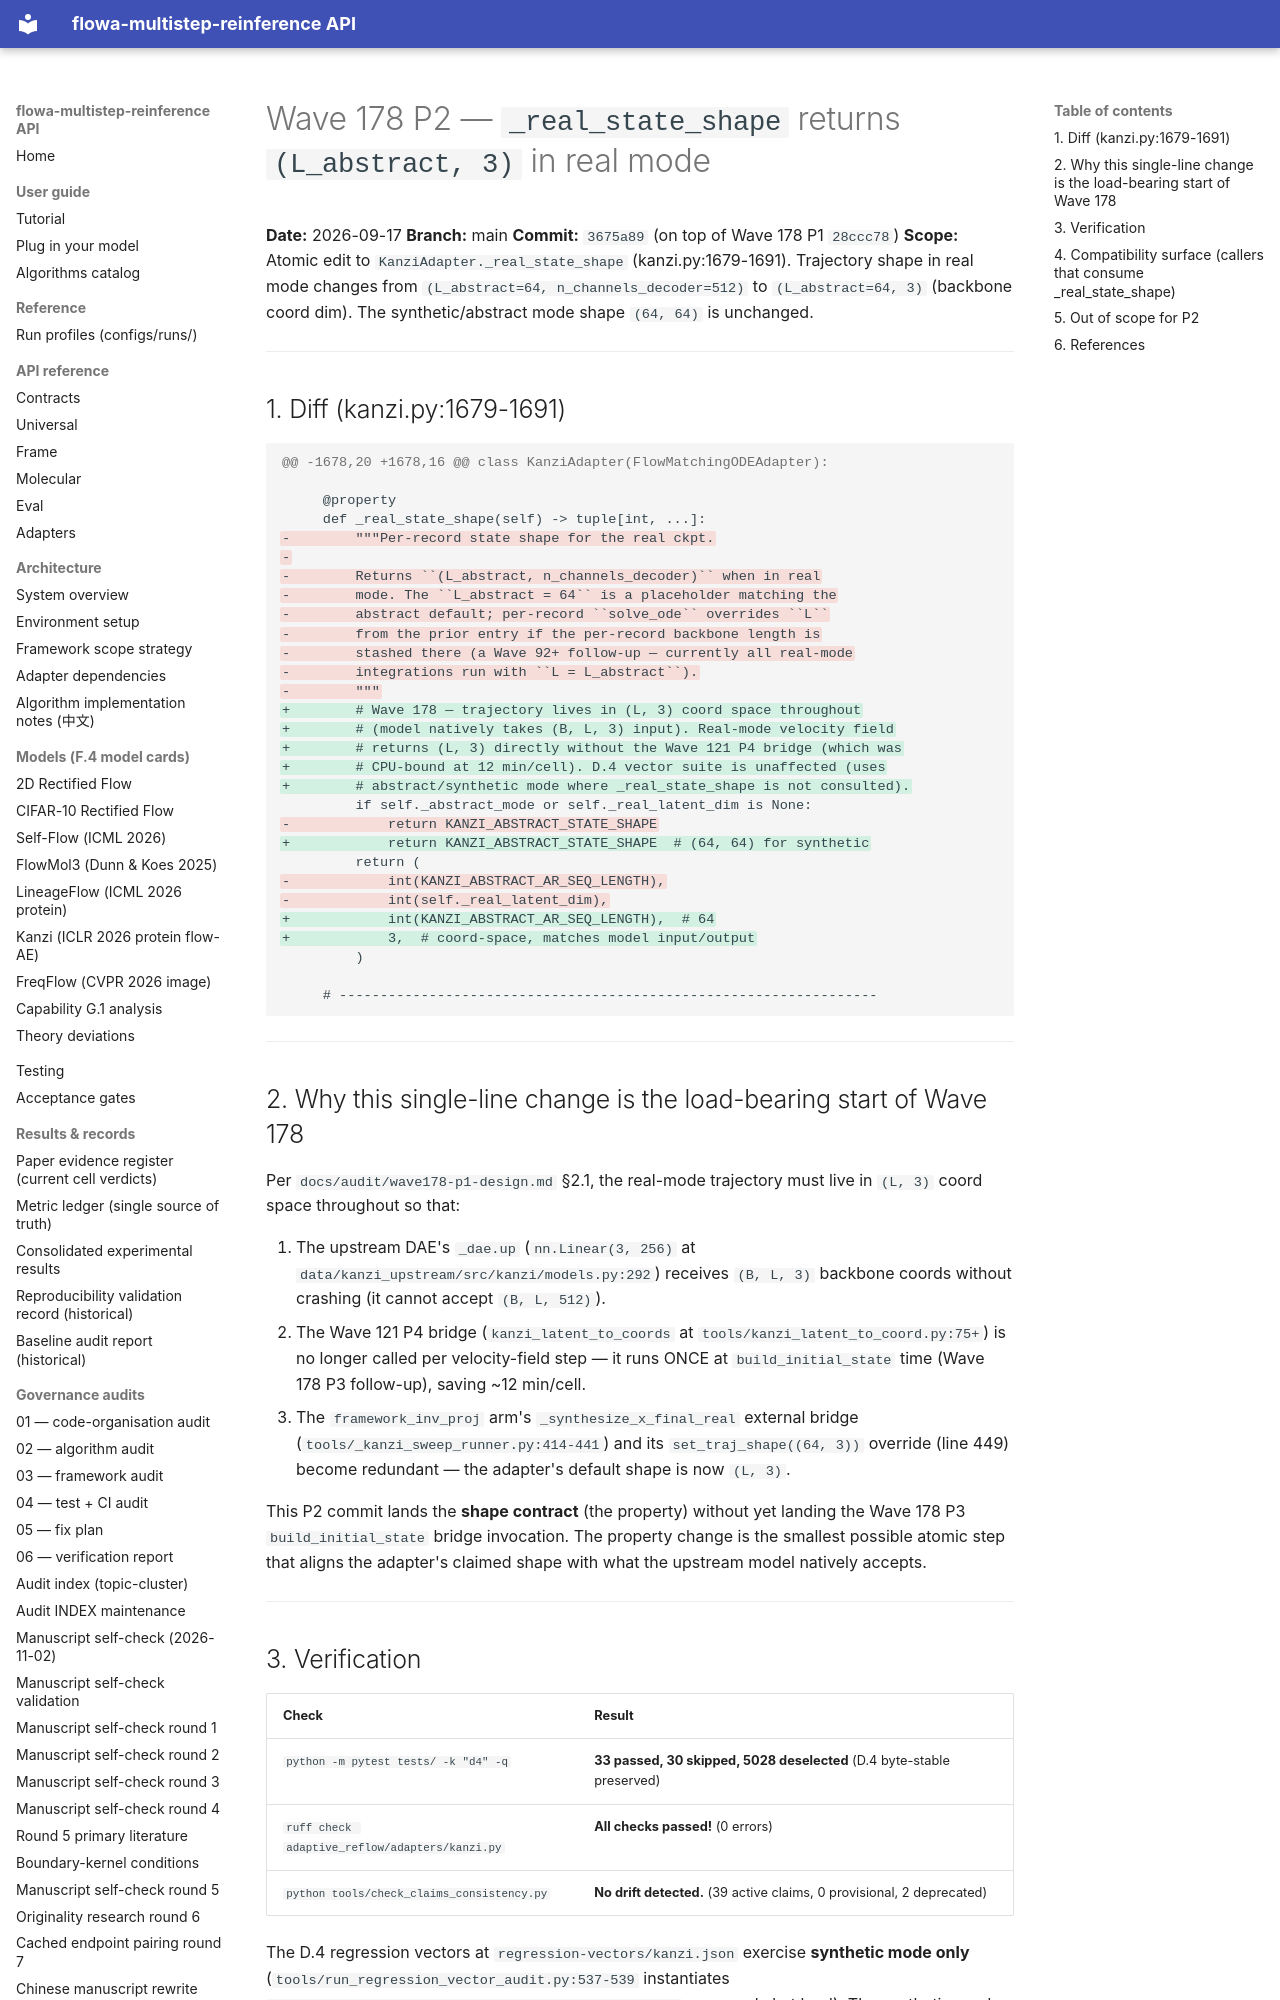

repository: silverenternal/flowa-multistep-reinference · page: audit/governance/p2-real-state-shape/index.html · generator: mkdocs

# Wave 178 P2 — `_real_state_shape` returns `(L_abstract, 3)` in real mode

**Date:** 2026-09-17
**Branch:** main
**Commit:** `3675a89` (on top of Wave 178 P1 `28ccc78`)
**Scope:** Atomic edit to `KanziAdapter._real_state_shape` (kanzi.py:1679-1691).
Trajectory shape in real mode changes from `(L_abstract=64, n_channels_decoder=512)`
to `(L_abstract=64, 3)` (backbone coord dim). The synthetic/abstract mode
shape `(64, 64)` is unchanged.

---

## 1. Diff (kanzi.py:1679-1691)

```diff
@@ -1678,20 +1678,16 @@ class KanziAdapter(FlowMatchingODEAdapter):
 
     @property
     def _real_state_shape(self) -> tuple[int, ...]:
-        """Per-record state shape for the real ckpt.
-
-        Returns ``(L_abstract, n_channels_decoder)`` when in real
-        mode. The ``L_abstract = 64`` is a placeholder matching the
-        abstract default; per-record ``solve_ode`` overrides ``L``
-        from the prior entry if the per-record backbone length is
-        stashed there (a Wave 92+ follow-up — currently all real-mode
-        integrations run with ``L = L_abstract``).
-        """
+        # Wave 178 — trajectory lives in (L, 3) coord space throughout
+        # (model natively takes (B, L, 3) input). Real-mode velocity field
+        # returns (L, 3) directly without the Wave 121 P4 bridge (which was
+        # CPU-bound at 12 min/cell). D.4 vector suite is unaffected (uses
+        # abstract/synthetic mode where _real_state_shape is not consulted).
         if self._abstract_mode or self._real_latent_dim is None:
-            return KANZI_ABSTRACT_STATE_SHAPE
+            return KANZI_ABSTRACT_STATE_SHAPE  # (64, 64) for synthetic
         return (
-            int(KANZI_ABSTRACT_AR_SEQ_LENGTH),
-            int(self._real_latent_dim),
+            int(KANZI_ABSTRACT_AR_SEQ_LENGTH),  # 64
+            3,  # coord-space, matches model input/output
         )
 
     # ------------------------------------------------------------------
```

---

## 2. Why this single-line change is the load-bearing start of Wave 178

Per `docs/audit/wave178-p1-design.md` §2.1, the real-mode trajectory must
live in `(L, 3)` coord space throughout so that:

1. The upstream DAE's `_dae.up` (`nn.Linear(3, 256)` at
   `data/kanzi_upstream/src/kanzi/models.py:292`) receives `(B, L, 3)`
   backbone coords without crashing (it cannot accept `(B, L, 512)`).
2. The Wave 121 P4 bridge (`kanzi_latent_to_coords` at
   `tools/kanzi_latent_to_coord.py:75+`) is no longer called per
   velocity-field step — it runs ONCE at `build_initial_state` time
   (Wave 178 P3 follow-up), saving ~12 min/cell.
3. The `framework_inv_proj` arm's `_synthesize_x_final_real` external
   bridge (`tools/_kanzi_sweep_runner.py:414-441`) and its
   `set_traj_shape((64, 3))` override (line 449) become redundant —
   the adapter's default shape is now `(L, 3)`.

This P2 commit lands the **shape contract** (the property) without yet
landing the Wave 178 P3 `build_initial_state` bridge invocation. The
property change is the smallest possible atomic step that aligns the
adapter's claimed shape with what the upstream model natively accepts.

---
